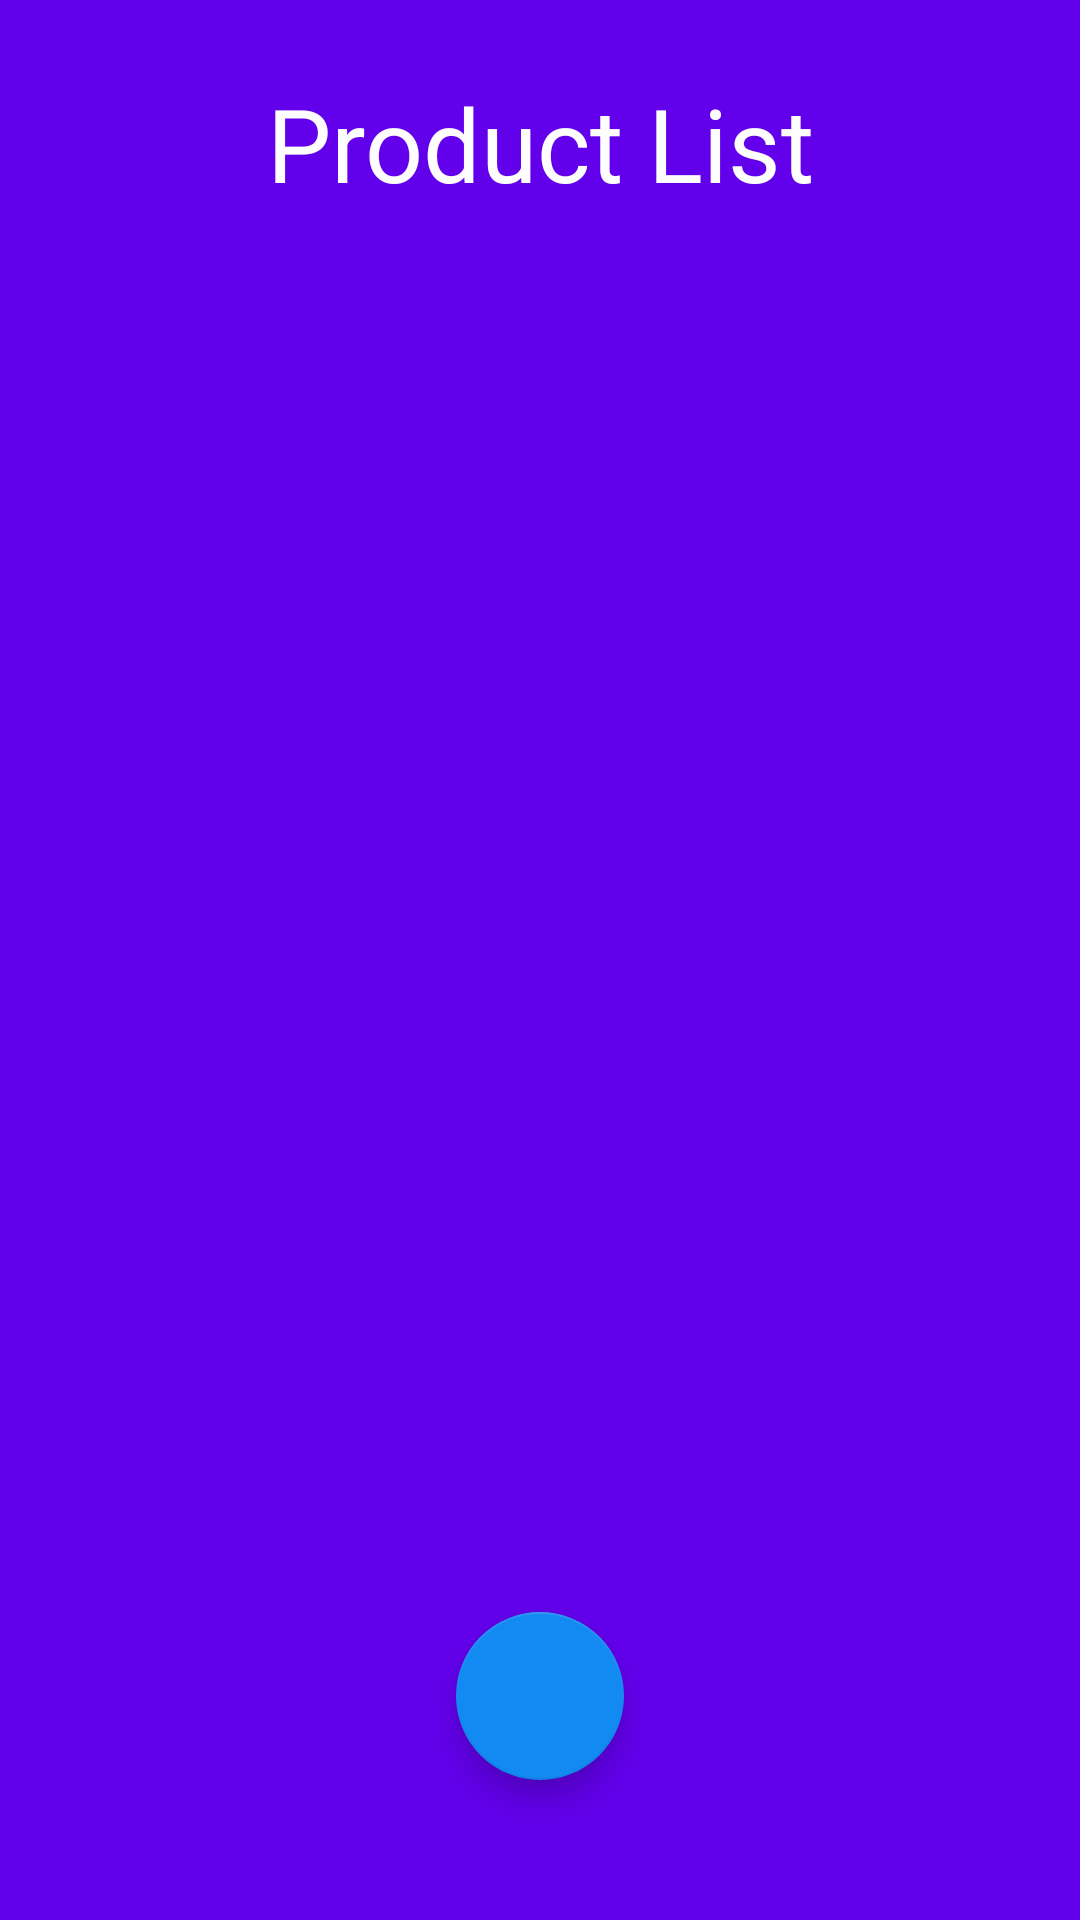

Reconstruct the res/layout file that produces this screen, plus the resources it refers to.
<!-- AndroidManifest.xml: application theme Theme.Assignment2 -->
<!-- res/layout/activity_products.xml -->
<?xml version="1.0" encoding="utf-8"?>
<androidx.constraintlayout.widget.ConstraintLayout xmlns:android="http://schemas.android.com/apk/res/android"
    xmlns:app="http://schemas.android.com/apk/res-auto"
    xmlns:tools="http://schemas.android.com/tools"
    android:layout_width="match_parent"
    android:layout_height="match_parent"
    android:background="#6200EB"
    tools:context=".Products">

    <TextView
        android:id="@+id/textView120"
        android:layout_width="match_parent"
        android:layout_height="wrap_content"
        android:layout_marginTop="25dp"
        android:text="@string/product_list"
        android:textAlignment="center"
        android:textColor="#FEFEFE"
        android:textSize="34sp"
        app:layout_constraintEnd_toEndOf="parent"
        app:layout_constraintStart_toStartOf="parent"
        app:layout_constraintTop_toTopOf="parent" />

    <ScrollView
        android:id="@+id/scrollView20"
        android:layout_width="match_parent"
        android:layout_height="0dp"
        android:layout_marginBottom="35dp"
        android:background="#6200EB"
        app:layout_constraintBottom_toBottomOf="parent"
        app:layout_constraintEnd_toEndOf="parent"
        app:layout_constraintStart_toStartOf="parent"
        app:layout_constraintTop_toBottomOf="@+id/textView120">


        <androidx.recyclerview.widget.RecyclerView
            android:id="@+id/recycleViewProduct"
            android:layout_width="match_parent"
            android:layout_height="wrap_content"
            android:layout_marginStart="25dp"
            android:layout_marginTop="40dp"
            android:layout_marginEnd="25dp"
            android:layout_marginBottom="10dp">

        </androidx.recyclerview.widget.RecyclerView>
    </ScrollView>



    <com.google.android.material.floatingactionbutton.FloatingActionButton
        android:id="@+id/addProductbtn"
        android:layout_width="wrap_content"
        android:layout_height="wrap_content"
        android:clickable="true"
        android:soundEffectsEnabled="false"
        android:tint="#FFFFFF"
        app:backgroundTint="#138AF2"
        app:backgroundTintMode="add"
        app:fabSize="normal"
        app:layout_constraintBottom_toBottomOf="parent"
        app:layout_constraintEnd_toEndOf="parent"
        app:layout_constraintStart_toStartOf="parent"
        app:layout_constraintTop_toTopOf="parent"
        app:layout_constraintVertical_bias="0.92"
        app:maxImageSize="35dp"
        app:srcCompat="@drawable/add_circle_24"
        android:focusable="true" />


</androidx.constraintlayout.widget.ConstraintLayout>
<!-- resources referenced by this layout -->
<resources>
  <string name="product_list">Product List</string>
  <style name="Theme.Assignment2" parent="Theme.AppCompat.Light.DarkActionBar">
          
          <item name="colorPrimary">@color/purple_500</item>
          <item name="colorPrimaryVariant">@color/purple_700</item>
          <item name="colorOnPrimary">@color/white</item>
          
          <item name="colorSecondary">@color/teal_200</item>
          <item name="colorSecondaryVariant">@color/teal_700</item>
          <item name="colorOnSecondary">@color/black</item>
          
          <item name="android:statusBarColor" tools:targetApi="21">?attr/colorPrimaryVariant</item>
          
      </style>
  <color name="purple_500">#FF6200EE</color>
  <color name="purple_700">#FF3700B3</color>
  <color name="white">#FFFFFFFF</color>
  <color name="teal_200">#FF03DAC5</color>
  <color name="teal_700">#FF018786</color>
  <color name="black">#FF000000</color>
</resources>
